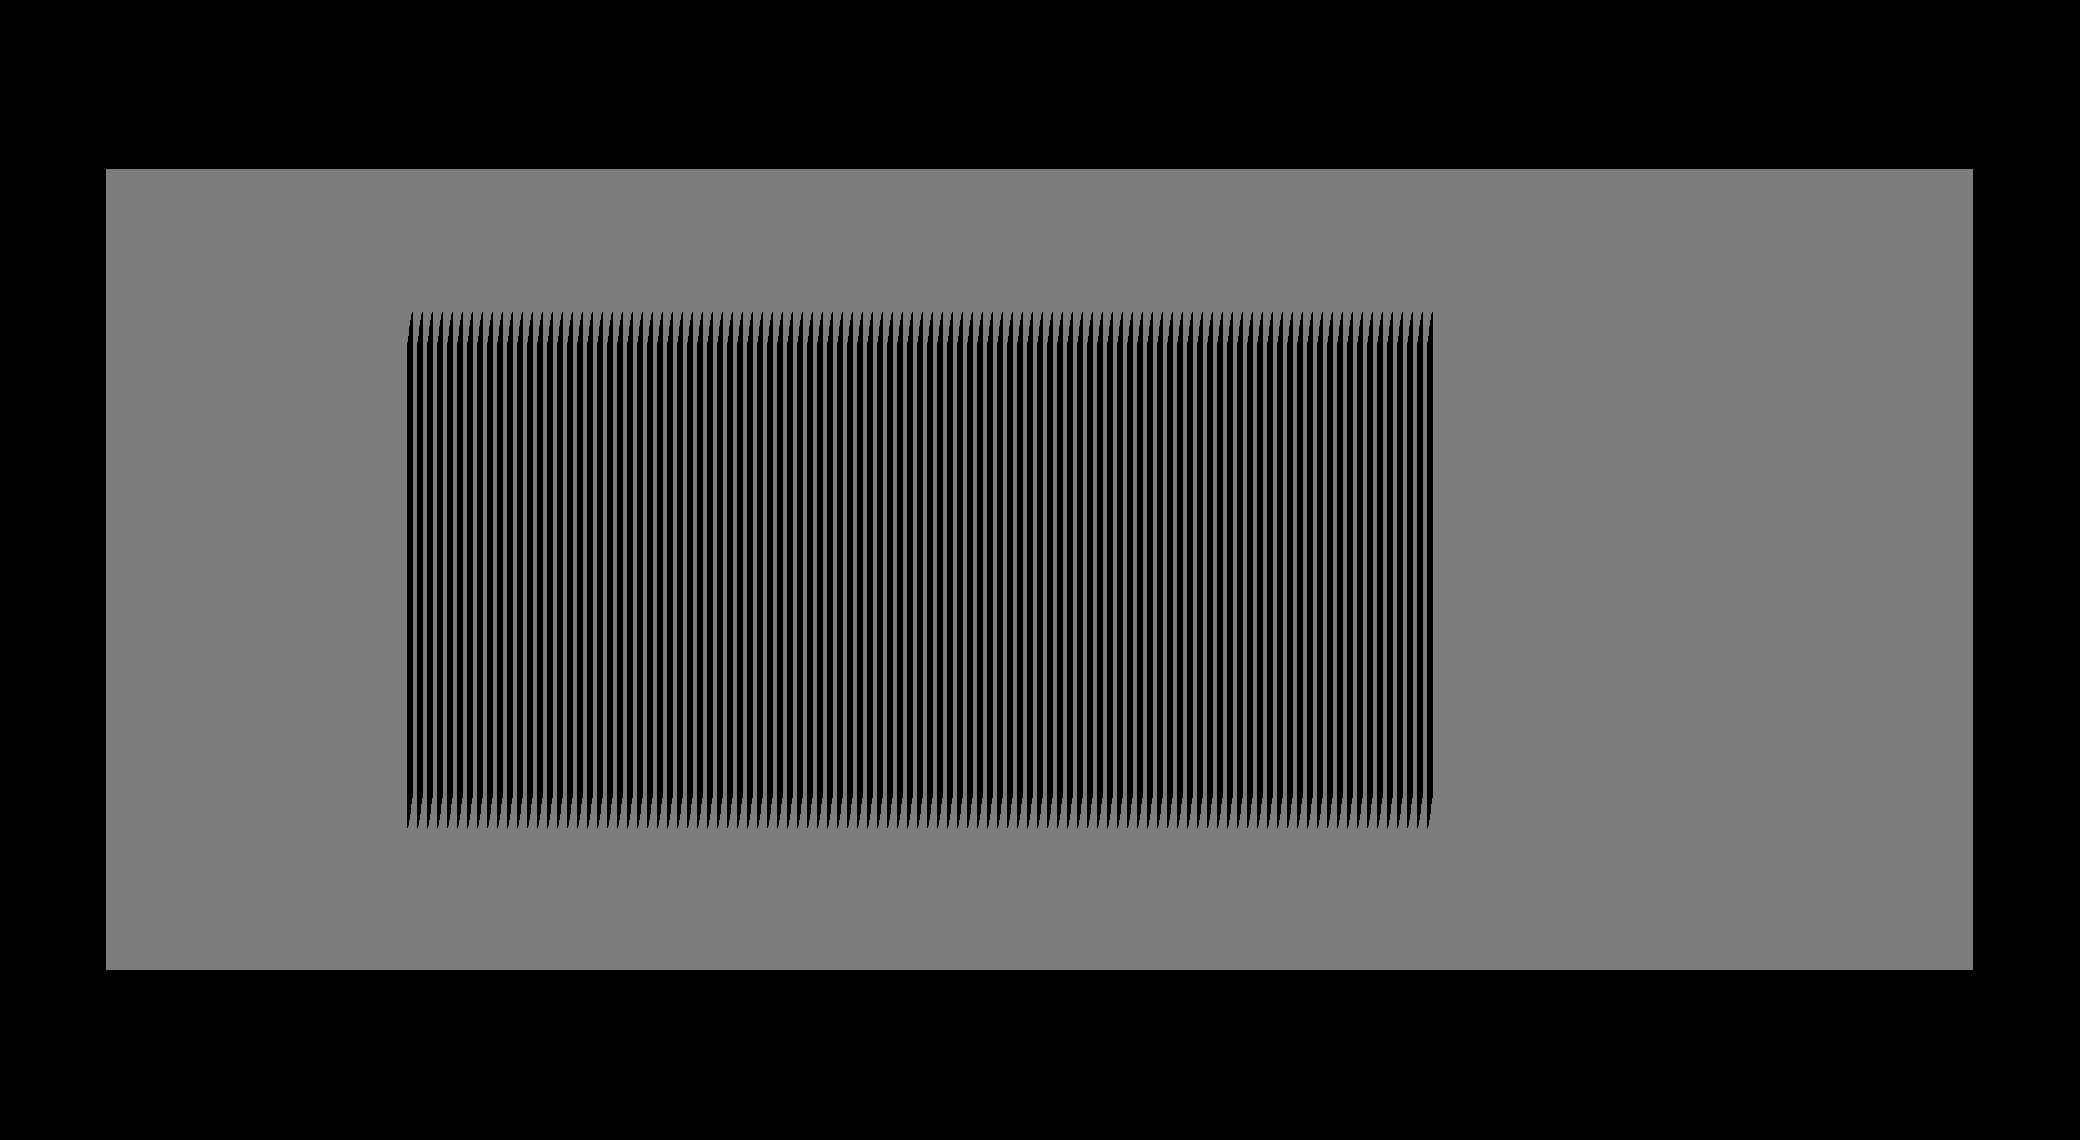

The file beside this chart, header and first rows:
1.000000000	0.009850000	0.012300000	80.000000000	0.000000000
2	0.02435	0.0123	0.000000000	0.000000000
4	0.000000000	0.000000000	0.000000000	0.000000000
1	0.00985	0.0126	80	0.000000000
2	0.02435	0.0126	0.000000000	0.000000000
4	0.000000000	0.000000000	0.000000000	0.000000000
1	0.00985	0.0129	80	0.000000000
2	0.02435	0.0129	0.000000000	0.000000000
4	0.000000000	0.000000000	0.000000000	0.000000000
1	0.00985	0.0132	80	0.000000000
2	0.02435	0.0132	0.000000000	0.000000000
4	0.000000000	0.000000000	0.000000000	0.000000000
1	0.00985	0.0135	80	0.000000000
2	0.02435	0.0135	0.000000000	0.000000000
4	0.000000000	0.000000000	0.000000000	0.000000000
1	0.00985	0.0138	80	0.000000000
2	0.02435	0.0138	0.000000000	0.000000000
4	0.000000000	0.000000000	0.000000000	0.000000000
1	0.00985	0.0141	80	0.000000000
2	0.02435	0.0141	0.000000000	0.000000000
4	0.000000000	0.000000000	0.000000000	0.000000000
1	0.00985	0.0144	80	0.000000000
2	0.02435	0.0144	0.000000000	0.000000000
4	0.000000000	0.000000000	0.000000000	0.000000000
1	0.00985	0.0147	80	0.000000000
2	0.02435	0.0147	0.000000000	0.000000000
4	0.000000000	0.000000000	0.000000000	0.000000000
1	0.00985	0.015	80	0.000000000
2	0.02435	0.015	0.000000000	0.000000000
4	0.000000000	0.000000000	0.000000000	0.000000000
1	0.00985	0.0153	80	0.000000000
2	0.02435	0.0153	0.000000000	0.000000000
4	0.000000000	0.000000000	0.000000000	0.000000000
1	0.00985	0.0156	80	0.000000000
2	0.02435	0.0156	0.000000000	0.000000000
4	0.000000000	0.000000000	0.000000000	0.000000000
1	0.00985	0.0159	80	0.000000000
2	0.02435	0.0159	0.000000000	0.000000000
4	0.000000000	0.000000000	0.000000000	0.000000000
1	0.00985	0.0162	80	0.000000000
2	0.02435	0.0162	0.000000000	0.000000000
4	0.000000000	0.000000000	0.000000000	0.000000000
1	0.00985	0.0165	80	0.000000000
2	0.02435	0.0165	0.000000000	0.000000000
4	0.000000000	0.000000000	0.000000000	0.000000000
1	0.00985	0.0168	80	0.000000000
2	0.02435	0.0168	0.000000000	0.000000000
4	0.000000000	0.000000000	0.000000000	0.000000000
1	0.00985	0.0171	80	0.000000000
2	0.02435	0.0171	0.000000000	0.000000000
4	0.000000000	0.000000000	0.000000000	0.000000000
1	0.00985	0.0174	80	0.000000000
2	0.02435	0.0174	0.000000000	0.000000000
4	0.000000000	0.000000000	0.000000000	0.000000000
1	0.00985	0.0177	80	0.000000000
2	0.02435	0.0177	0.000000000	0.000000000
4	0.000000000	0.000000000	0.000000000	0.000000000
1	0.00985	0.018	80	0.000000000
2	0.02435	0.018	0.000000000	0.000000000
4	0.000000000	0.000000000	0.000000000	0.000000000
1	0.00985	0.0183	80	0.000000000
... 248 more rows
